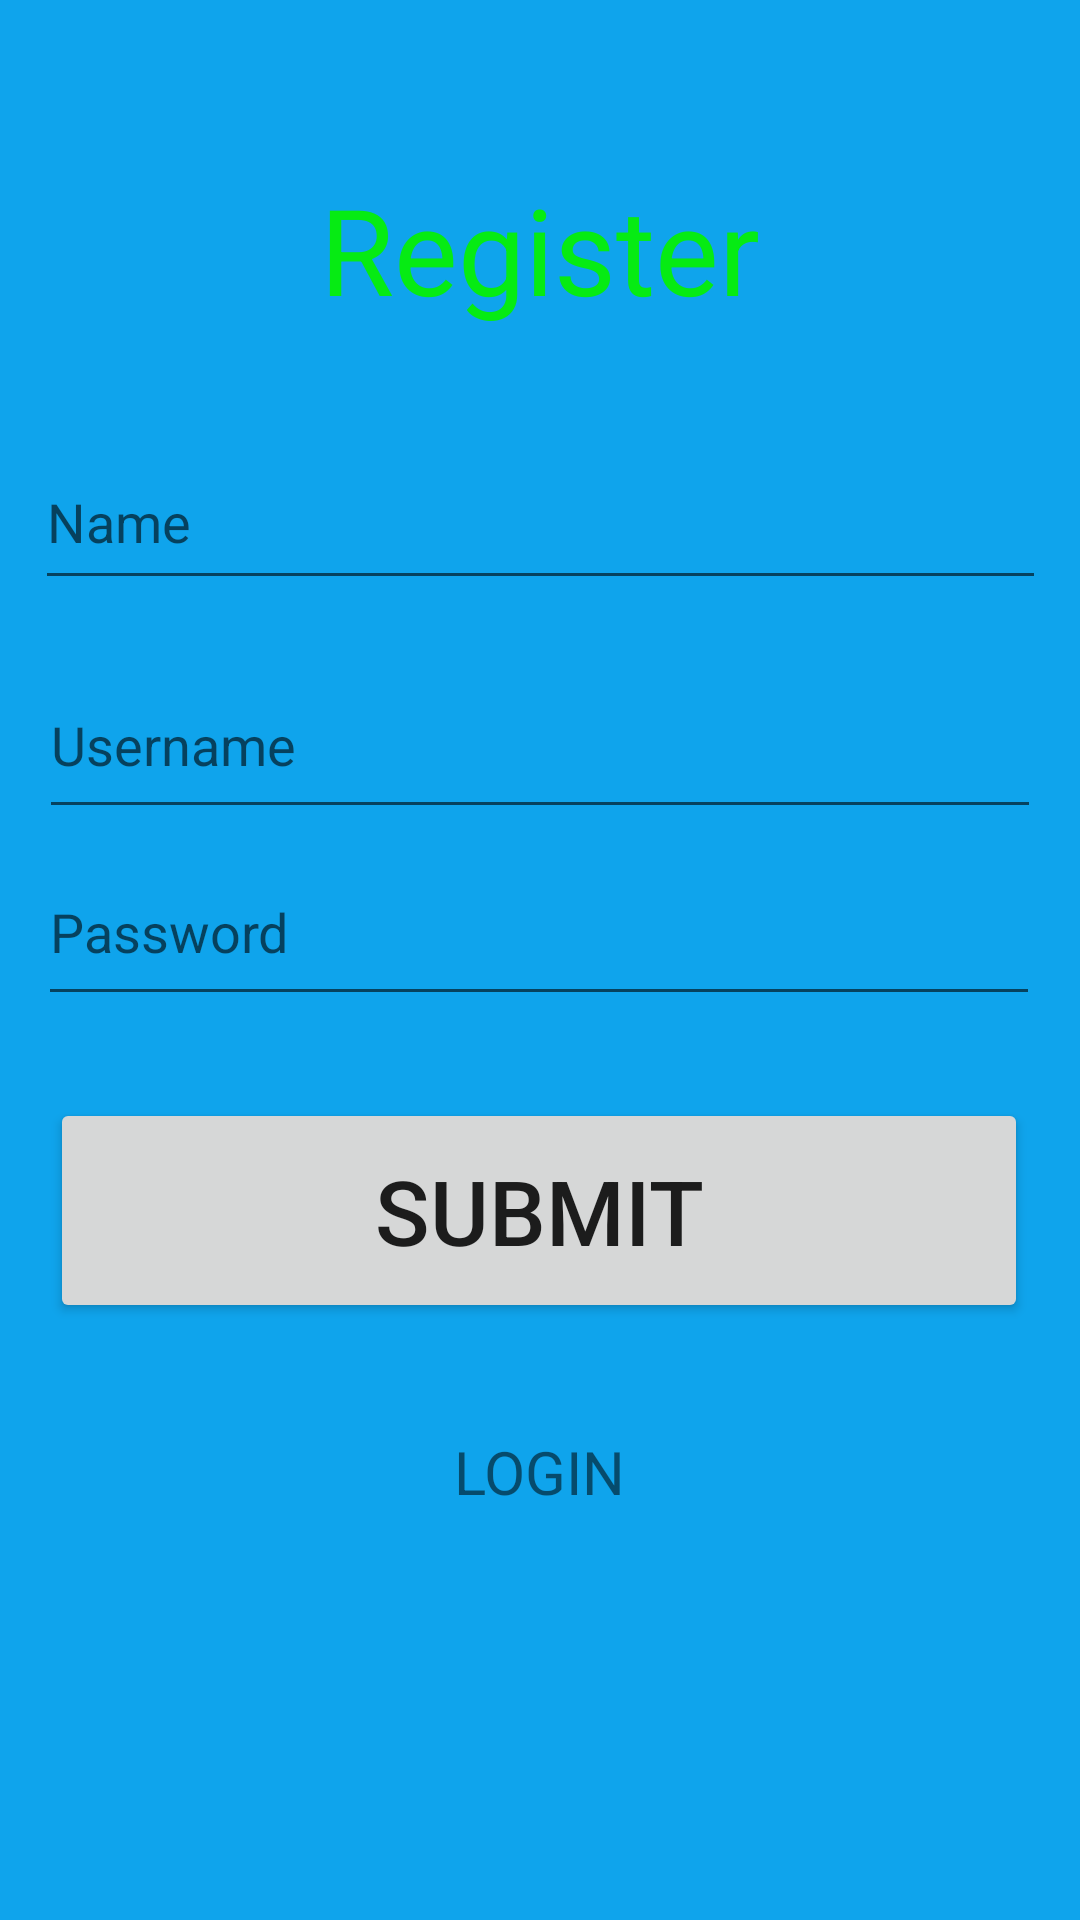

Android layout source for this screen:
<!-- AndroidManifest.xml: application theme AppTheme -->
<!-- res/layout/activity_register.xml -->
<?xml version="1.0" encoding="utf-8"?>

<androidx.constraintlayout.widget.ConstraintLayout xmlns:android="http://schemas.android.com/apk/res/android"
    xmlns:app="http://schemas.android.com/apk/res-auto"
    xmlns:tools="http://schemas.android.com/tools"
    android:layout_width="match_parent"
    android:background="@color/wew"
    android:orientation="vertical"
    android:layout_height="match_parent"
    tools:context=".register">

    <EditText
        android:id="@+id/name"
        android:layout_width="337dp"
        android:layout_height="55dp"
        android:hint="Name"
        app:layout_constraintBottom_toBottomOf="parent"
        app:layout_constraintEnd_toEndOf="parent"
        app:layout_constraintStart_toStartOf="parent"
        app:layout_constraintTop_toTopOf="parent"
        app:layout_constraintVertical_bias="0.248"></EditText>

    <EditText
        android:id="@+id/username"
        android:layout_width="334dp"
        android:layout_height="59dp"
        android:hint="Username"
        app:layout_constraintBottom_toBottomOf="parent"
        app:layout_constraintEnd_toEndOf="parent"
        app:layout_constraintStart_toStartOf="parent"
        app:layout_constraintTop_toTopOf="parent"
        app:layout_constraintVertical_bias="0.374"></EditText>

    <EditText
        android:id="@+id/password"
        android:layout_width="334dp"
        android:layout_height="59dp"
        android:hint="Password"
        app:layout_constraintBottom_toBottomOf="parent"
        app:layout_constraintEnd_toEndOf="parent"
        app:layout_constraintHorizontal_bias="0.493"
        app:layout_constraintStart_toStartOf="parent"
        app:layout_constraintTop_toTopOf="@+id/name"
        app:layout_constraintVertical_bias="0.309"></EditText>

    <Button
        android:id="@+id/button5"
        android:layout_width="326dp"
        android:layout_height="75dp"
        android:onClick="submit"
        android:text="Submit"
        android:textSize="30sp"
        app:layout_constraintBottom_toBottomOf="parent"
        app:layout_constraintEnd_toEndOf="parent"
        app:layout_constraintHorizontal_bias="0.494"
        app:layout_constraintStart_toStartOf="parent"
        app:layout_constraintTop_toTopOf="@+id/name"
        app:layout_constraintVertical_bias="0.526"></Button>

    <TextView
        android:id="@+id/textView4"
        android:layout_width="204dp"
        android:layout_height="54dp"
        android:gravity="center"
        android:onClick="login"
        android:text="LOGIN"
        android:textSize="20sp"
        app:layout_constraintBottom_toBottomOf="parent"
        app:layout_constraintEnd_toEndOf="parent"
        app:layout_constraintHorizontal_bias="0.497"
        app:layout_constraintStart_toStartOf="parent"
        app:layout_constraintTop_toTopOf="parent"
        app:layout_constraintVertical_bias="0.791"></TextView>

    <TextView
        android:id="@+id/textView5"
        android:layout_width="wrap_content"
        android:layout_height="wrap_content"
        android:text="Register"
        android:textSize="40sp"
        android:textColor="@color/green"
        app:layout_constraintBottom_toBottomOf="parent"
        app:layout_constraintEnd_toEndOf="parent"
        app:layout_constraintStart_toStartOf="parent"
        app:layout_constraintTop_toTopOf="parent"
        app:layout_constraintVertical_bias="0.096" />
</androidx.constraintlayout.widget.ConstraintLayout>
<!-- resources referenced by this layout -->
<resources>
  <color name="green">#06EB13</color>
  <color name="wew">#0FA4EC</color>
  <style name="AppTheme" parent="Theme.AppCompat.Light.NoActionBar">
          
          <item name="colorPrimary">@color/colorPrimary</item>
          <item name="colorPrimaryDark">@color/colorPrimaryDark</item>
          <item name="colorAccent">@color/colorAccent</item>
      </style>
  <color name="colorPrimary">#008577</color>
  <color name="colorPrimaryDark">#00574B</color>
  <color name="colorAccent">#D81B60</color>
</resources>
